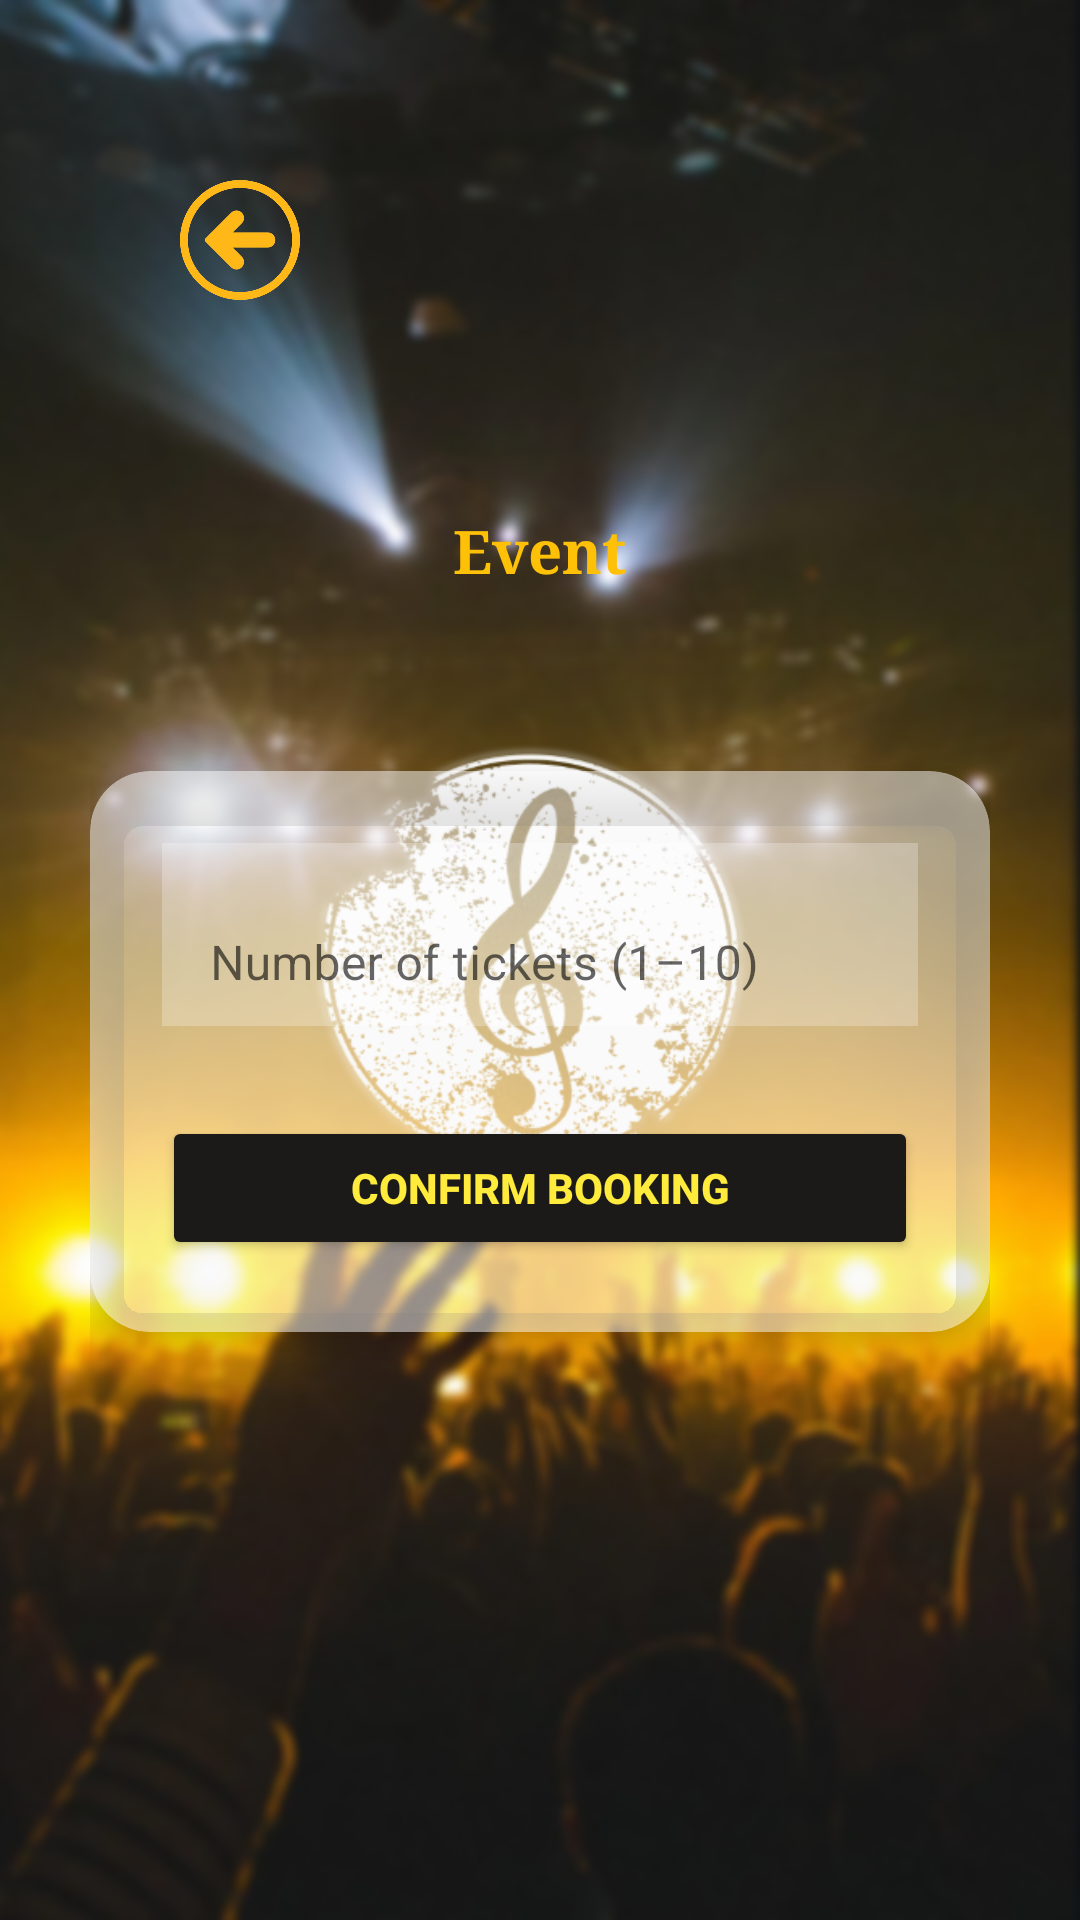

This screen was rendered from an Android layout file. Write that file and the resources it references.
<!-- AndroidManifest.xml: application theme Theme.BandBeat -->
<!-- res/layout/activity_booking.xml -->
<?xml version="1.0" encoding="utf-8"?>
<RelativeLayout xmlns:android="http://schemas.android.com/apk/res/android"
    xmlns:app="http://schemas.android.com/apk/res-auto"
    android:layout_width="match_parent"
    android:layout_height="match_parent"
    android:background="@drawable/blur"
    android:padding="30dp">

        
        <ImageView
            android:id="@+id/btnBack"
            android:layout_width="40dp"
            android:layout_height="40dp"
            android:src="@drawable/back"
            android:contentDescription="Back"
            android:layout_alignParentStart="true"
            android:layout_margin="30dp"
            android:clickable="true"
            android:focusable="true"/>

        
        <TextView
            android:id="@+id/tvEvent"
            android:layout_width="wrap_content"
            android:layout_height="wrap_content"
            android:layout_below="@id/btnBack"
            android:layout_centerHorizontal="true"
            android:layout_marginTop="40dp"
            android:fontFamily="serif"
            android:text="Event"
            android:textStyle="bold"
            android:textColor="#FFC107"
            android:textSize="20dp" />

        
        <com.google.android.material.card.MaterialCardView
            android:layout_width="match_parent"
            android:layout_height="wrap_content"
            android:layout_below="@id/tvEvent"
            android:layout_marginTop="60dp"
            app:cardCornerRadius="20dp"
            app:cardElevation="8dp"
            app:cardBackgroundColor="#80FFFFFF"
            android:clipToOutline="true">

                <LinearLayout
                    android:layout_width="match_parent"
                    android:layout_height="wrap_content"
                    android:orientation="vertical"
                    android:padding="24dp">

                        
                        <com.google.android.material.textfield.TextInputLayout
                            android:id="@+id/inputLayoutQty"
                            android:layout_width="match_parent"
                            android:layout_height="wrap_content"
                            android:layout_marginBottom="30dp"
                            app:boxCornerRadiusTopStart="8dp"
                            app:boxCornerRadiusTopEnd="8dp"
                            app:boxCornerRadiusBottomStart="8dp"
                            app:boxCornerRadiusBottomEnd="8dp"
                            app:boxStrokeColor="#7E57C2"
                            app:boxBackgroundMode="outline"
                            android:background="#40FFFFFF">

                                <com.google.android.material.textfield.TextInputEditText
                                    android:id="@+id/etQty"
                                    android:layout_width="match_parent"
                                    android:layout_height="wrap_content"
                                    android:hint="Number of tickets (1–10)"
                                    android:inputType="number"
                                    android:textColor="#000000"
                                    android:textColorHint="#000000"
                                    android:background="@android:color/transparent"/>
                        </com.google.android.material.textfield.TextInputLayout>

                        
                        <Button
                            android:id="@+id/btnConfirm"
                            android:layout_width="match_parent"
                            android:layout_height="48dp"
                            android:text="Confirm Booking"
                            android:backgroundTint="#1B1A19"
                            android:textColor="#FFEB3B"
                            android:textStyle="bold"/>
                </LinearLayout>
        </com.google.android.material.card.MaterialCardView>

</RelativeLayout>
<!-- resources referenced by this layout -->
<resources>
  <!-- drawable back: png bitmap (drawable, 79154 bytes) -->
  <!-- drawable blur: png bitmap (drawable, 825091 bytes) -->
  <style name="Theme.BandBeat" parent="Theme.MaterialComponents.DayNight.NoActionBar">
          
          <item name="colorPrimary">@color/purple_500</item>
          <item name="colorPrimaryVariant">@color/purple_700</item>
          <item name="colorOnPrimary">@color/white</item>
  
          
          <item name="colorSecondary">@color/teal_200</item>
          <item name="colorSecondaryVariant">@color/teal_700</item>
          <item name="colorOnSecondary">@color/black</item>
  
          
          <item name="android:statusBarColor">?attr/colorPrimaryVariant</item>
  
          
          <item name="colorPrimaryDark">@color/purple_700</item>
          <item name="colorAccent">@color/purple_500</item>
  
          
          <item name="cardViewStyle">@style/Widget.MaterialComponents.CardView</item>
          <item name="materialCardViewStyle">@style/Widget.MaterialComponents.CardView</item>
  
          
          <item name="hintTextColor">@color/purple_500</item>
  
      </style>
  <color name="purple_500">#FF6200EE</color>
  <color name="purple_700">#FF3700B3</color>
  <color name="white">#FFFFFFFF</color>
  <color name="teal_200">#FF03DAC5</color>
  <color name="teal_700">#FF018786</color>
  <color name="black">#FF000000</color>
</resources>
